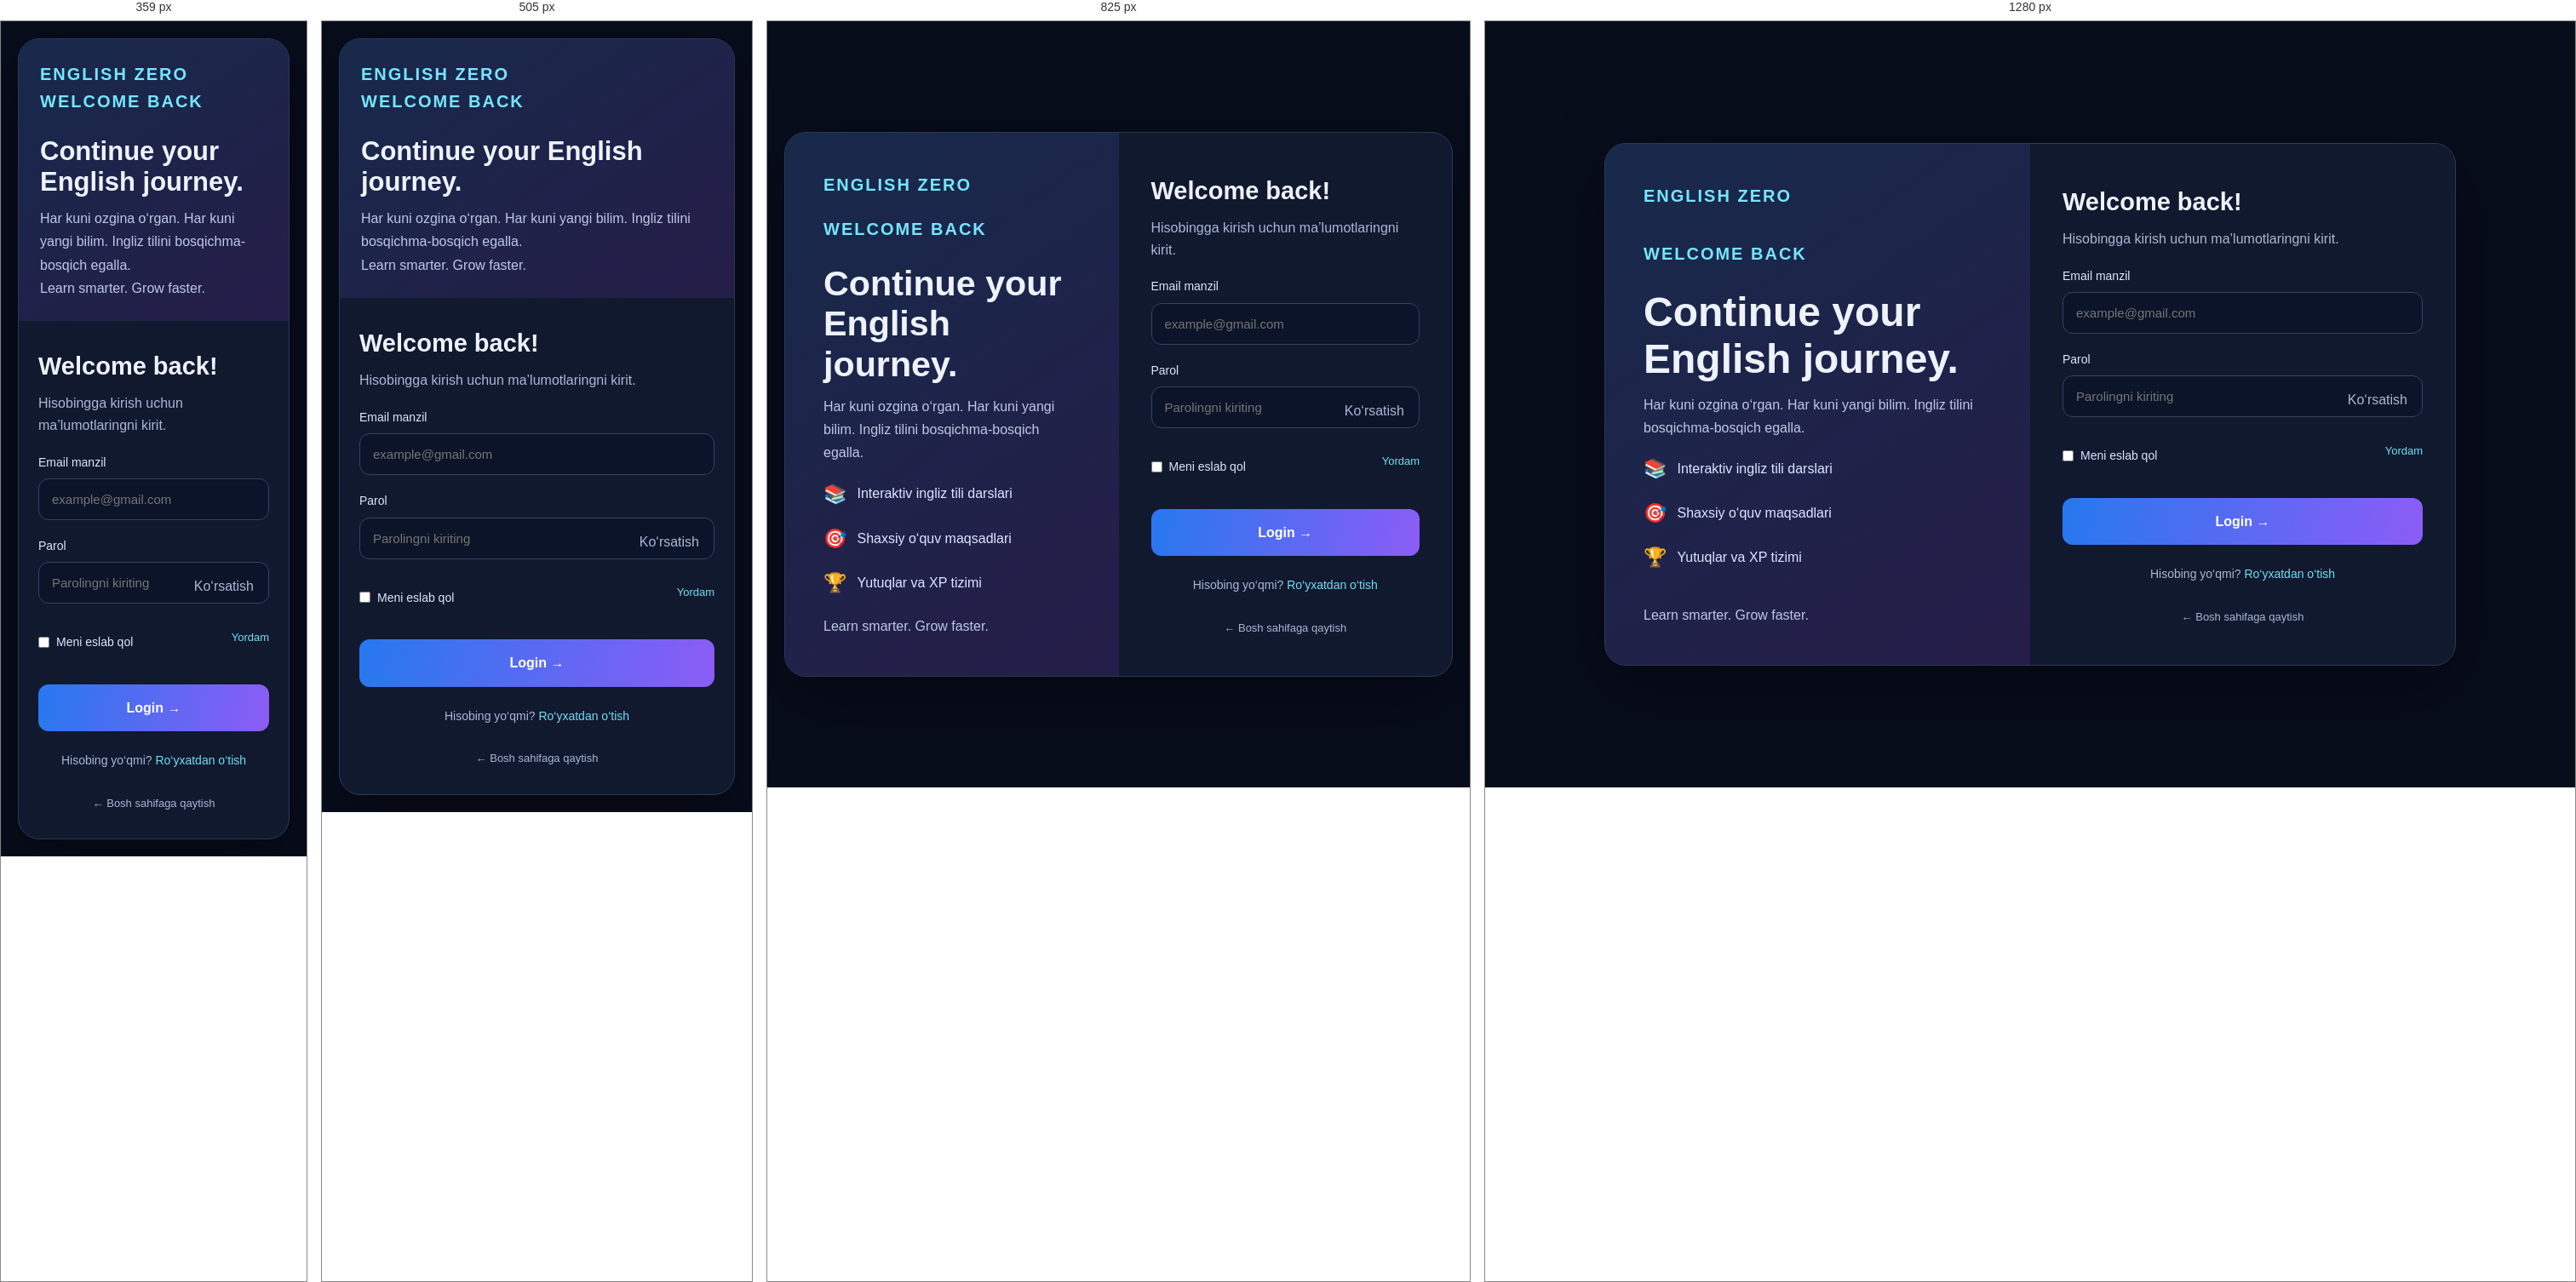
Rendered at 359 px, 505 px, 825 px and 1280 px, left to right.

<!-- file: login.html -->

<!DOCTYPE html>
<html lang="uz">
<head>
<meta charset="UTF-8">
<meta name="viewport" content="width=device-width, initial-scale=1.0">
<title>Login | English ZERO</title>
<link rel="stylesheet" href="../style.css">
<style>
*{box-sizing:border-box}
body{margin:0;min-height:100vh;background:#080d1c;color:#eef2ff;font-family:Arial,sans-serif;display:flex;align-items:center;justify-content:center;padding:20px}
.login-wrap{width:100%;max-width:1000px;display:grid;grid-template-columns:1fr 1fr;background:#10192e;border:1px solid #293957;border-radius:25px;overflow:hidden;box-shadow:0 25px 80px #0006}
.info{padding:45px;background:linear-gradient(145deg,#17294b,#251d49);display:flex;flex-direction:column;justify-content:space-between}
.brand{font-size:20px;font-weight:900;letter-spacing:2px;color:#75e6ff}
.info h1{font-size:clamp(30px,5vw,48px);line-height:1.15;margin:25px 0 12px}
.info p{color:#bdc9e2;line-height:1.7}
.feature{display:flex;gap:12px;align-items:center;margin-top:17px;color:#dce7ff}
.feature span{font-size:22px}
.form-area{padding:45px 38px}
.form-area h2{font-size:29px;margin:0 0 8px}
.muted{color:#aab8d4;line-height:1.6}
label{display:block;margin:19px 0 8px;font-size:14px;color:#dce7ff}
input{width:100%;padding:15px;background:#0b1428;border:1px solid #344365;border-radius:12px;color:white;font-size:15px;outline:none}
input:focus{border-color:#65dff7;box-shadow:0 0 0 3px #65dff722}
.password{position:relative}
.password button{position:absolute;right:10px;top:8px;border:0;background:transparent;color:#aab8d4;padding:8px;cursor:pointer}
.row{display:flex;justify-content:space-between;align-items:center;gap:10px;margin:15px 0;color:#aab8d4;font-size:13px}
.row a,.signup a{color:#70dff5;text-decoration:none}
.remember{display:flex;align-items:center;gap:8px}
.remember input{width:auto}
.submit{width:100%;padding:15px;border:0;border-radius:12px;background:linear-gradient(100deg,#2678ee,#8c5cf6);color:white;font-size:16px;font-weight:bold;cursor:pointer;margin-top:15px}
.message{display:none;margin-top:15px;padding:12px;border-radius:10px;font-size:14px;line-height:1.5}
.message.show{display:block}
.message.error{background:#401d30;color:#ffb3c0}
.message.success{background:#12382f;color:#8af0c7}
.signup{text-align:center;margin-top:23px;color:#aab8d4;font-size:14px}
.home{text-align:center;margin-top:25px}
.home a{color:#aab8d4;text-decoration:none;font-size:13px}
@media(max-width:750px){.login-wrap{grid-template-columns:1fr}.info{padding:25px}.info h1{font-size:31px}.info .features{display:none}.form-area{padding:30px 23px}}
</style>
</head>
<body>
<main class="login-wrap">
<section class="info">
<div class="brand">ENGLISH ZERO</div>
<div>
<div class="brand">WELCOME BACK</div>
<h1>Continue your English journey.</h1>
<p>Har kuni ozgina o‘rgan. Har kuni yangi bilim. Ingliz tilini bosqichma-bosqich egalla.</p>
<div class="features">
<div class="feature"><span>📚</span> Interaktiv ingliz tili darslari</div>
<div class="feature"><span>🎯</span> Shaxsiy o‘quv maqsadlari</div>
<div class="feature"><span>🏆</span> Yutuqlar va XP tizimi</div>
</div>
</div>
<p>Learn smarter. Grow faster.</p>
</section>

<section class="form-area">
<h2>Welcome back!</h2>
<p class="muted">Hisobingga kirish uchun ma’lumotlaringni kirit.</p>

<form id="loginForm">
<label for="email">Email manzil</label>
<input type="email" id="email" placeholder="example@gmail.com" autocomplete="email" required>

<label for="password">Parol</label>
<div class="password">
<input type="password" id="password" placeholder="Parolingni kiriting" autocomplete="current-password" required>
<button type="button" id="togglePassword">Ko‘rsatish</button>
</div>

<div class="row">
<label class="remember"><input type="checkbox" id="remember"> Meni eslab qol</label>
<a href="settings.html">Yordam</a>
</div>

<button class="submit" type="submit">Login →</button>
<div class="message" id="message"></div>
</form>

<div class="signup">Hisobing yo‘qmi? <a href="register.html">Ro‘yxatdan o‘tish</a></div>
<div class="home"><a href="../index.html">← Bosh sahifaga qaytish</a></div>
</section>
</main>

<script>
const form=document.getElementById("loginForm");
const message=document.getElementById("message");
const password=document.getElementById("password");

document.getElementById("togglePassword").onclick=()=>{
const visible=password.type==="password";
password.type=visible?"text":"password";
document.getElementById("togglePassword").textContent=visible?"Yashirish":"Ko‘rsatish";
};

form.addEventListener("submit",function(e){
e.preventDefault();

const email=document.getElementById("email").value.trim().toLowerCase();
const pass=password.value;

message.className="message";
message.textContent="";

if(!email||!pass){
message.textContent="Barcha maydonlarni to‘ldir.";
message.classList.add("show","error");
return;
}

let users=[];
try{users=JSON.parse(localStorage.getItem("ez_users")||"[]")}catch(error){users=[]}

const user=users.find(u=>u.email===email&&u.password===pass);

if(!user){
message.textContent="Email yoki parol noto‘g‘ri. Ro‘yxatdan o‘tganingni tekshir.";
message.classList.add("show","error");
return;
}

const session={
name:user.name,
email:user.email,
loginAt:new Date().toISOString()
};

localStorage.setItem("ez_session",JSON.stringify(session));

message.textContent="Muvaffaqiyatli kirildi! Dashboard sahifasiga yo‘naltirilmoqda...";
message.classList.add("show","success");

setTimeout(()=>location.href="dashboard.html",700);
});
</script>
</body>
</html>


/* @media block from style.css */
@media (max-width: 900px) {
  .desktop-nav {
    gap: 14px;
  }

  .desktop-nav a {
    font-size: 11px;
  }

  .hero {
    gap: 25px;
  }

  .course-grid {
    grid-template-columns: repeat(2, minmax(0, 1fr));
  }

  .level-grid {
    grid-template-columns: repeat(3, minmax(0, 1fr));
  }

  .stats-section {
    grid-template-columns: repeat(2, minmax(0, 1fr));
  }
}

/* @media block from style.css */
@media (max-width: 650px) {
  .header {
    min-height: 65px;
    padding: 10px 5%;
  }

  .desktop-nav {
    display: none;
  }

  .menu-toggle {
    display: block;
  }

  .login-btn {
    padding: 9px 13px;
    font-size: 11px;
  }

  .logo {
    font-size: 14px;
  }

  .logo-icon {
    width: 33px;
    height: 33px;
  }

  .mobile-menu {
    top: 65px;
  }

  .hero {
    width: 90%;
    margin: 43px auto 45px;
    grid-template-columns: 1fr;
    gap: 30px;
  }

  .hero h1 {
    font-size: clamp(34px, 9vw, 48px);
    letter-spacing: -1.5px;
  }

  .hero-content > p {
    font-size: 12px;
  }

  .hero-card {
    max-width: 420px;
    width: 100%;
    margin: auto;
    transform: none;
    padding: 20px;
  }

  .hero-circle {
    width: 170px;
    height: 170px;
    margin: 27px auto;
  }

  .circle-inner {
    width: 145px;
    height: 145px;
  }

  .circle-inner strong {
    font-size: 60px;
  }

  .stats-section {
    width: 90%;
    gap: 9px;
    margin-bottom: 65px;
  }

  .stat-box {
    padding: 12px 10px;
    gap: 9px;
  }

  .stat-icon {
    width: 35px;
    height: 35px;
    font-size: 16px;
  }

  .stat-box strong {
    font-size: 17px;
  }

  .stat-box div span {
    font-size: 9px;
  }

  .courses-section,
  .levels-section,
  .extra-section {
    width: 90%;
    margin-bottom: 65px;
  }

  .section-heading {
    align-items: flex-start;
  }

  .section-heading h2 {
    font-size: 26px;
  }

  .section-heading p {
    font-size: 11px;
  }

  .course-grid {
    grid-template-columns: repeat(2, minmax(0, 1fr));
    gap: 9px;
  }

  .course-card {
    padding: 13px 11px;
    flex-direction: column;
    gap: 10px;
    border-radius: 14px;
  }

  .course-icon {
    width: 39px;
    height: 39px;
    font-size: 18px;
    border-radius: 11px;
  }

  .course-info h3 {
    font-size: 12px;
  }

  .course-info p {
    font-size: 10px;
  }

  .course-info span {
    margin-top: 8px;
    font-size: 9px;
  }

  .level-grid {
    grid-template-columns: repeat(3, minmax(0, 1fr));
    gap: 8px;
  }

  .level-card {
    padding: 14px 6px;
  }

  .level-card strong {
    font-size: 23px;
  }

  .level-card h3 {
    font-size: 9px;
  }

  .level-card p {
    font-size: 9px;
  }

  .test-section {
    width: 90%;
    padding: 23px;
    gap: 10px;
    margin-bottom: 65px;
    border-radius: 18px;
  }

  .test-content h2 {
    font-size: 23px;
  }

  .test-content p {
    font-size: 10px;
  }

  .test-visual {
    width: 65px;
    height: 65px;
    border-radius: 18px;
    font-size: 30px;
  }

  .primary-btn,
  .secondary-btn {
    font-size: 10px;
    padding: 11px 13px;
  }

  .extra-grid {
    grid-template-columns: 1fr;
    gap: 9px;
  }

  .extra-card {
    padding: 14px;
  }

  .footer {
    flex-direction: column;
    text-align: center;
    padding: 27px 5%;
  }
}

/* @media block from style.css */
@media (max-width: 360px) {
  .course-grid {
    grid-template-columns: 1fr;
  }

  .course-card {
    flex-direction: row;
    align-items: center;
  }

  .hero-buttons {
    flex-direction: column;
  }

  .hero-buttons a {
    width: 100%;
  }

  .test-section {
    flex-direction: column;
    align-items: flex-start;
  }

  .test-visual {
    align-self: flex-end;
  }
}